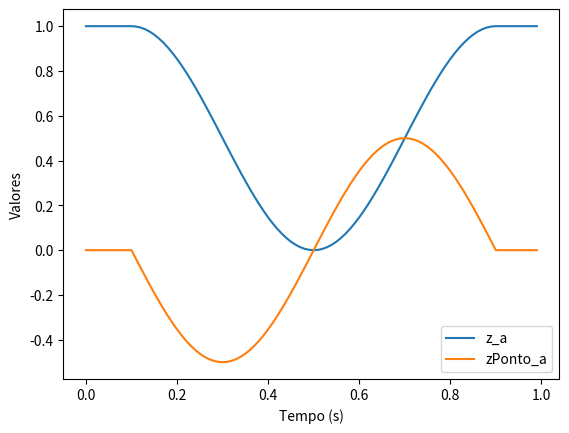

This figure's Python source:
import math
import numpy as np
import matplotlib.pyplot as plt 

t_inicio = 0
t_fim = 1
passo = 0.01
T = 1 

t_b = 0.1
t_e = 0.9
phi_b = t_b / T
phi_e = t_e / T

vetor_tempo = np.arange(t_inicio, t_fim, passo)


def v(phi):
    if phi < phi_b or phi >= phi_e:
        return 0
    else:
        return 0.5 * (1 - math.cos(2 * math.pi * (phi - phi_b) / (phi_e - phi_b)))


def v_ponto(phi):
    if phi < phi_b or phi >= phi_e:
        return 0
    else: 
        return 0.5 * (math.sin(2 * math.pi * (phi - phi_b) / (phi_e - phi_b)))

z_a = []
zponto_a = []
z_cm = 1
z_step = 1


for tempo in vetor_tempo:
    phi = tempo % T  
    z_a.append(z_cm - z_step * v(phi))
    zponto_a.append(-z_step * v_ponto(phi))


plt.plot(vetor_tempo, z_a, label='z_a')  
plt.plot(vetor_tempo, zponto_a, label='zPonto_a')  
plt.xlabel('Tempo (s)')
plt.ylabel('Valores')
plt.legend()
plt.show()


